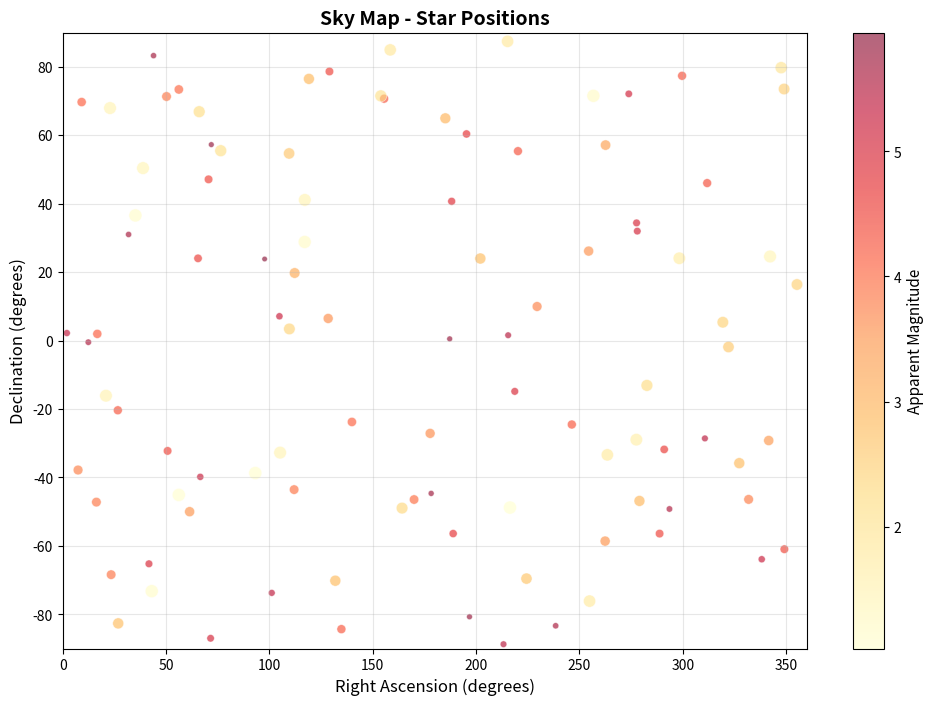
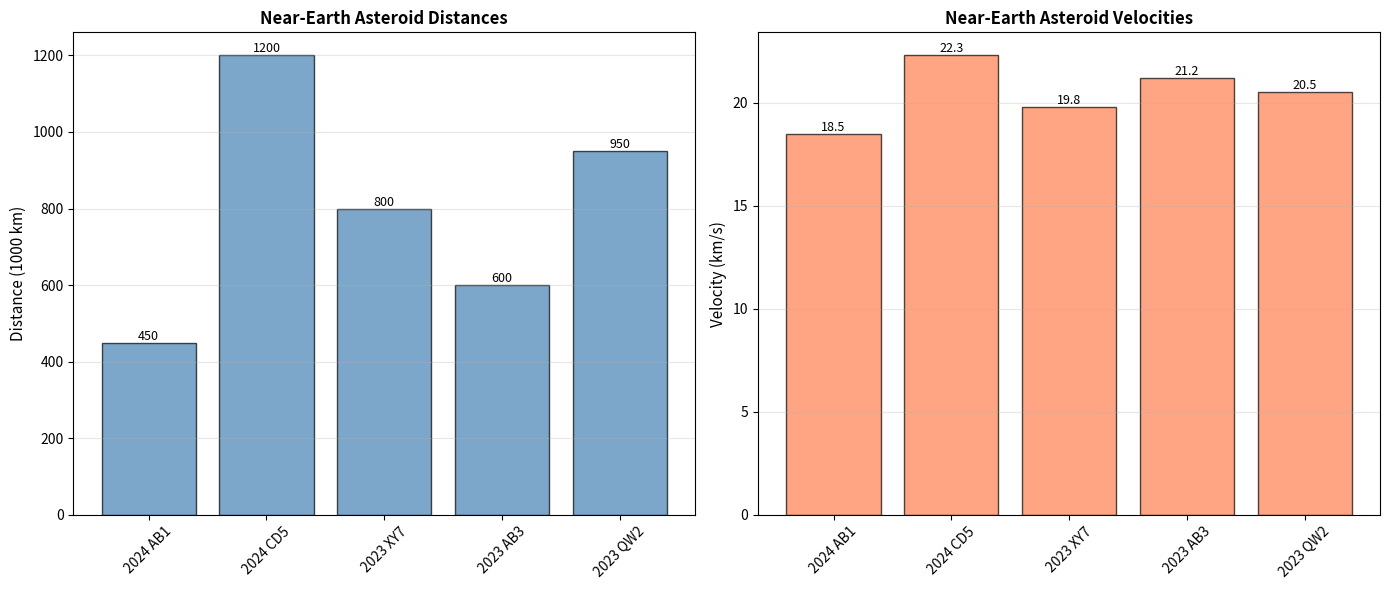
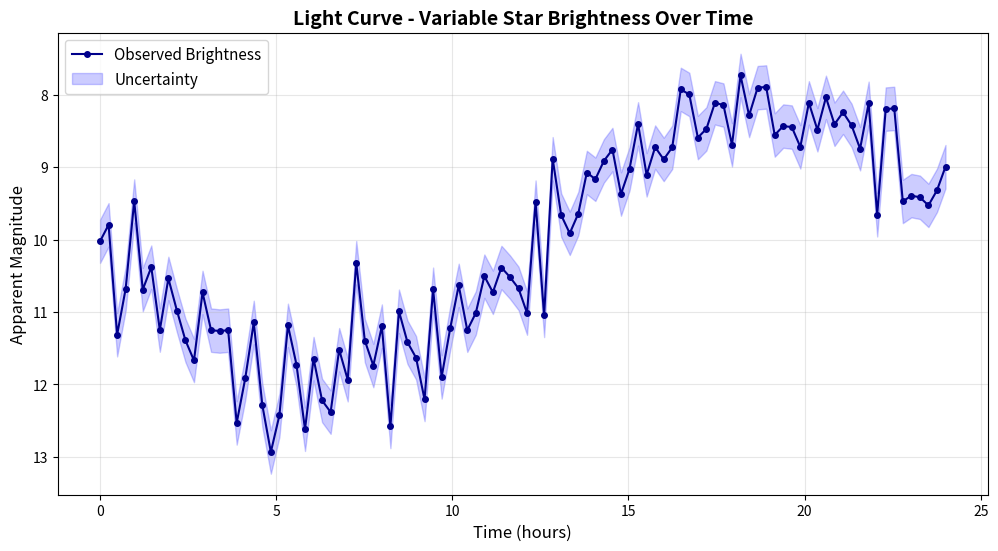
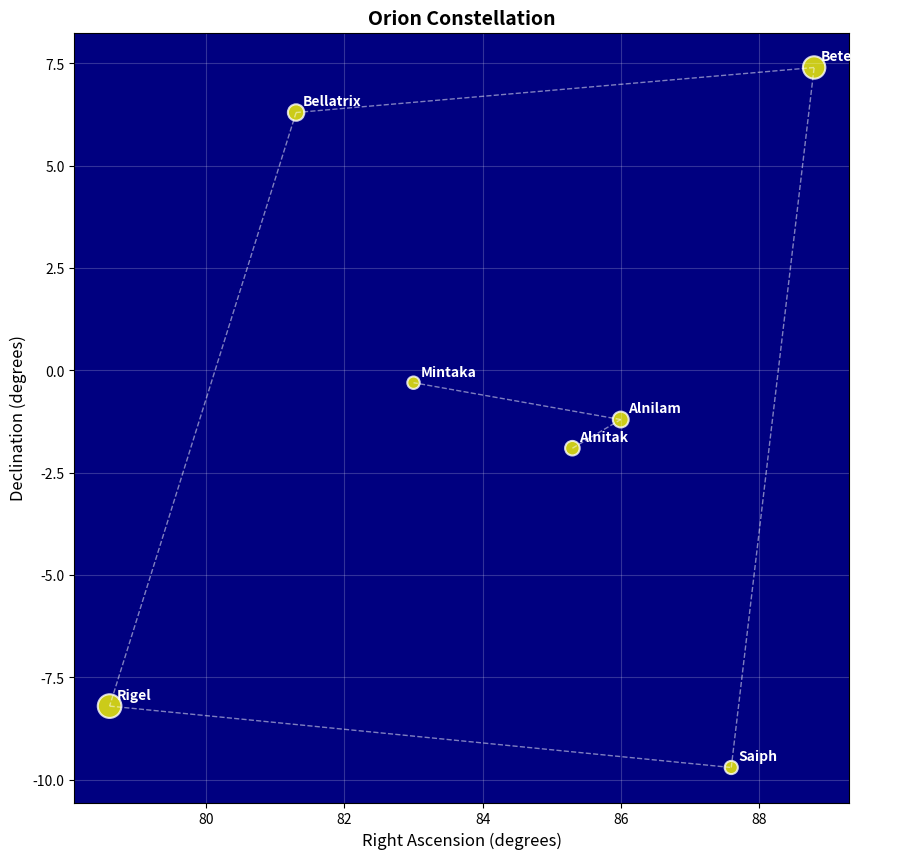

These figures' Python source, in order:
"""
Astronomical Data Visualizer
Creates visualizations of astronomical observations
"""

import matplotlib.pyplot as plt
import numpy as np
from pathlib import Path
from datetime import datetime
import csv

# Create output directory
OUTPUT_DIR = Path("output")
OUTPUT_DIR.mkdir(exist_ok=True)

def plot_sky_coordinates():
    """Plot stars on a sky map (RA/Dec coordinates)"""
    print("Creating sky map visualization...")
    
    # Generate sample star data
    np.random.seed(42)
    n_stars = 100
    ra = np.random.uniform(0, 360, n_stars)  # Right Ascension (0-360°)
    dec = np.random.uniform(-90, 90, n_stars)  # Declination (-90 to 90°)
    magnitude = np.random.uniform(1, 6, n_stars)  # Brightness (lower = brighter)
    
    fig, ax = plt.subplots(figsize=(12, 8))
    
    # Plot stars with brightness inversely proportional to magnitude
    sizes = (7 - magnitude) * 15  # Brighter stars = larger dots
    colors = plt.cm.YlOrRd(magnitude / 6)
    
    scatter = ax.scatter(ra, dec, s=sizes, c=magnitude, cmap='YlOrRd', 
                        alpha=0.6, edgecolors='white', linewidth=0.5)
    
    ax.set_xlabel('Right Ascension (degrees)', fontsize=12)
    ax.set_ylabel('Declination (degrees)', fontsize=12)
    ax.set_title('Sky Map - Star Positions', fontsize=14, fontweight='bold')
    ax.set_xlim(0, 360)
    ax.set_ylim(-90, 90)
    ax.grid(True, alpha=0.3)
    
    cbar = plt.colorbar(scatter, ax=ax)
    cbar.set_label('Apparent Magnitude', fontsize=11)
    
    # Save figure
    output_path = OUTPUT_DIR / "sky_map.png"
    plt.savefig(output_path, dpi=100, bbox_inches='tight')
    print(f"✓ Saved sky map to {output_path}")
    plt.close()

def plot_asteroid_distances():
    """Plot asteroid distances and velocities"""
    print("Creating asteroid distance/velocity plot...")
    
    # Sample asteroid data
    asteroids = [
        {"name": "2024 AB1", "distance_km": 450000, "velocity_kms": 18.5},
        {"name": "2024 CD5", "distance_km": 1200000, "velocity_kms": 22.3},
        {"name": "2023 XY7", "distance_km": 800000, "velocity_kms": 19.8},
        {"name": "2023 AB3", "distance_km": 600000, "velocity_kms": 21.2},
        {"name": "2023 QW2", "distance_km": 950000, "velocity_kms": 20.5},
    ]
    
    names = [a["name"] for a in asteroids]
    distances = [a["distance_km"] / 1000 for a in asteroids]  # Convert to thousands of km
    velocities = [a["velocity_kms"] for a in asteroids]
    
    fig, (ax1, ax2) = plt.subplots(1, 2, figsize=(14, 6))
    
    # Distance plot
    bars1 = ax1.bar(names, distances, color='steelblue', alpha=0.7, edgecolor='black')
    ax1.set_ylabel('Distance (1000 km)', fontsize=11)
    ax1.set_title('Near-Earth Asteroid Distances', fontsize=12, fontweight='bold')
    ax1.tick_params(axis='x', rotation=45)
    ax1.grid(axis='y', alpha=0.3)
    
    # Add value labels on bars
    for bar in bars1:
        height = bar.get_height()
        ax1.text(bar.get_x() + bar.get_width()/2., height,
                f'{height:.0f}', ha='center', va='bottom', fontsize=9)
    
    # Velocity plot
    bars2 = ax2.bar(names, velocities, color='coral', alpha=0.7, edgecolor='black')
    ax2.set_ylabel('Velocity (km/s)', fontsize=11)
    ax2.set_title('Near-Earth Asteroid Velocities', fontsize=12, fontweight='bold')
    ax2.tick_params(axis='x', rotation=45)
    ax2.grid(axis='y', alpha=0.3)
    
    # Add value labels on bars
    for bar in bars2:
        height = bar.get_height()
        ax2.text(bar.get_x() + bar.get_width()/2., height,
                f'{height:.1f}', ha='center', va='bottom', fontsize=9)
    
    plt.tight_layout()
    output_path = OUTPUT_DIR / "asteroids.png"
    plt.savefig(output_path, dpi=100, bbox_inches='tight')
    print(f"✓ Saved asteroid plot to {output_path}")
    plt.close()

def plot_light_curve():
    """Plot a sample light curve (brightness over time)"""
    print("Creating light curve visualization...")
    
    # Generate sample light curve data
    time_hours = np.linspace(0, 24, 100)
    # Simulate a variable star with sinusoidal brightness
    brightness = 10 + 2 * np.sin(time_hours / 4) + 0.5 * np.random.randn(100)
    
    fig, ax = plt.subplots(figsize=(12, 6))
    
    ax.plot(time_hours, brightness, 'o-', color='darkblue', markersize=4, 
           linewidth=1.5, label='Observed Brightness')
    ax.fill_between(time_hours, brightness - 0.3, brightness + 0.3, 
                    alpha=0.2, color='blue', label='Uncertainty')
    
    ax.set_xlabel('Time (hours)', fontsize=12)
    ax.set_ylabel('Apparent Magnitude', fontsize=12)
    ax.set_title('Light Curve - Variable Star Brightness Over Time', fontsize=14, fontweight='bold')
    ax.grid(True, alpha=0.3)
    ax.legend(fontsize=11)
    ax.invert_yaxis()  # Invert because lower magnitude = brighter
    
    output_path = OUTPUT_DIR / "light_curve.png"
    plt.savefig(output_path, dpi=100, bbox_inches='tight')
    print(f"✓ Saved light curve to {output_path}")
    plt.close()

def plot_constellation():
    """Plot a sample constellation"""
    print("Creating constellation visualization...")
    
    # Orion constellation stars (sample RA/Dec)
    orion_stars = {
        "Betelgeuse": (88.8, 7.4, 0.4),
        "Rigel": (78.6, -8.2, 0.1),
        "Bellatrix": (81.3, 6.3, 1.6),
        "Alnitak": (85.3, -1.9, 1.9),
        "Alnilam": (86.0, -1.2, 1.7),
        "Mintaka": (83.0, -0.3, 2.2),
        "Saiph": (87.6, -9.7, 2.1),
    }
    
    fig, ax = plt.subplots(figsize=(10, 10))
    
    # Extract data
    names = list(orion_stars.keys())
    ra = [orion_stars[name][0] for name in names]
    dec = [orion_stars[name][1] for name in names]
    magnitude = [orion_stars[name][2] for name in names]
    
    # Plot stars
    sizes = (3 - np.array(magnitude)) * 100
    scatter = ax.scatter(ra, dec, s=sizes, c='yellow', alpha=0.8, 
                        edgecolors='white', linewidth=1.5)
    
    # Add star names
    for name, r, d in zip(names, ra, dec):
        ax.annotate(name, (r, d), xytext=(5, 5), textcoords='offset points',
                   fontsize=10, color='white', fontweight='bold')
    
    # Draw constellation lines (Orion's pattern)
    lines = [
        ("Betelgeuse", "Bellatrix"),
        ("Bellatrix", "Rigel"),
        ("Rigel", "Saiph"),
        ("Saiph", "Betelgeuse"),
        ("Alnitak", "Alnilam"),
        ("Alnilam", "Mintaka"),
    ]
    
    for star1, star2 in lines:
        r1, d1 = orion_stars[star1][0], orion_stars[star1][1]
        r2, d2 = orion_stars[star2][0], orion_stars[star2][1]
        ax.plot([r1, r2], [d1, d2], 'w--', alpha=0.5, linewidth=1)
    
    ax.set_xlabel('Right Ascension (degrees)', fontsize=12)
    ax.set_ylabel('Declination (degrees)', fontsize=12)
    ax.set_title('Orion Constellation', fontsize=14, fontweight='bold')
    ax.set_facecolor('navy')
    ax.grid(True, alpha=0.2, color='white')
    
    output_path = OUTPUT_DIR / "constellation.png"
    plt.savefig(output_path, dpi=100, bbox_inches='tight', facecolor='navy')
    print(f"✓ Saved constellation to {output_path}")
    plt.close()

def main():
    """Main visualization function"""
    print("=" * 50)
    print("Astronomical Data Visualizer")
    print(f"Started: {datetime.now().strftime('%Y-%m-%d %H:%M:%S')}")
    print("=" * 50)
    
    try:
        plot_sky_coordinates()
        plot_asteroid_distances()
        plot_light_curve()
        plot_constellation()
        
        print("=" * 50)
        print("Visualizations complete!")
        print(f"All files saved to: {OUTPUT_DIR.absolute()}")
        print("=" * 50)
    except Exception as e:
        print(f"✗ Error during visualization: {e}")

if __name__ == "__main__":
    main()
